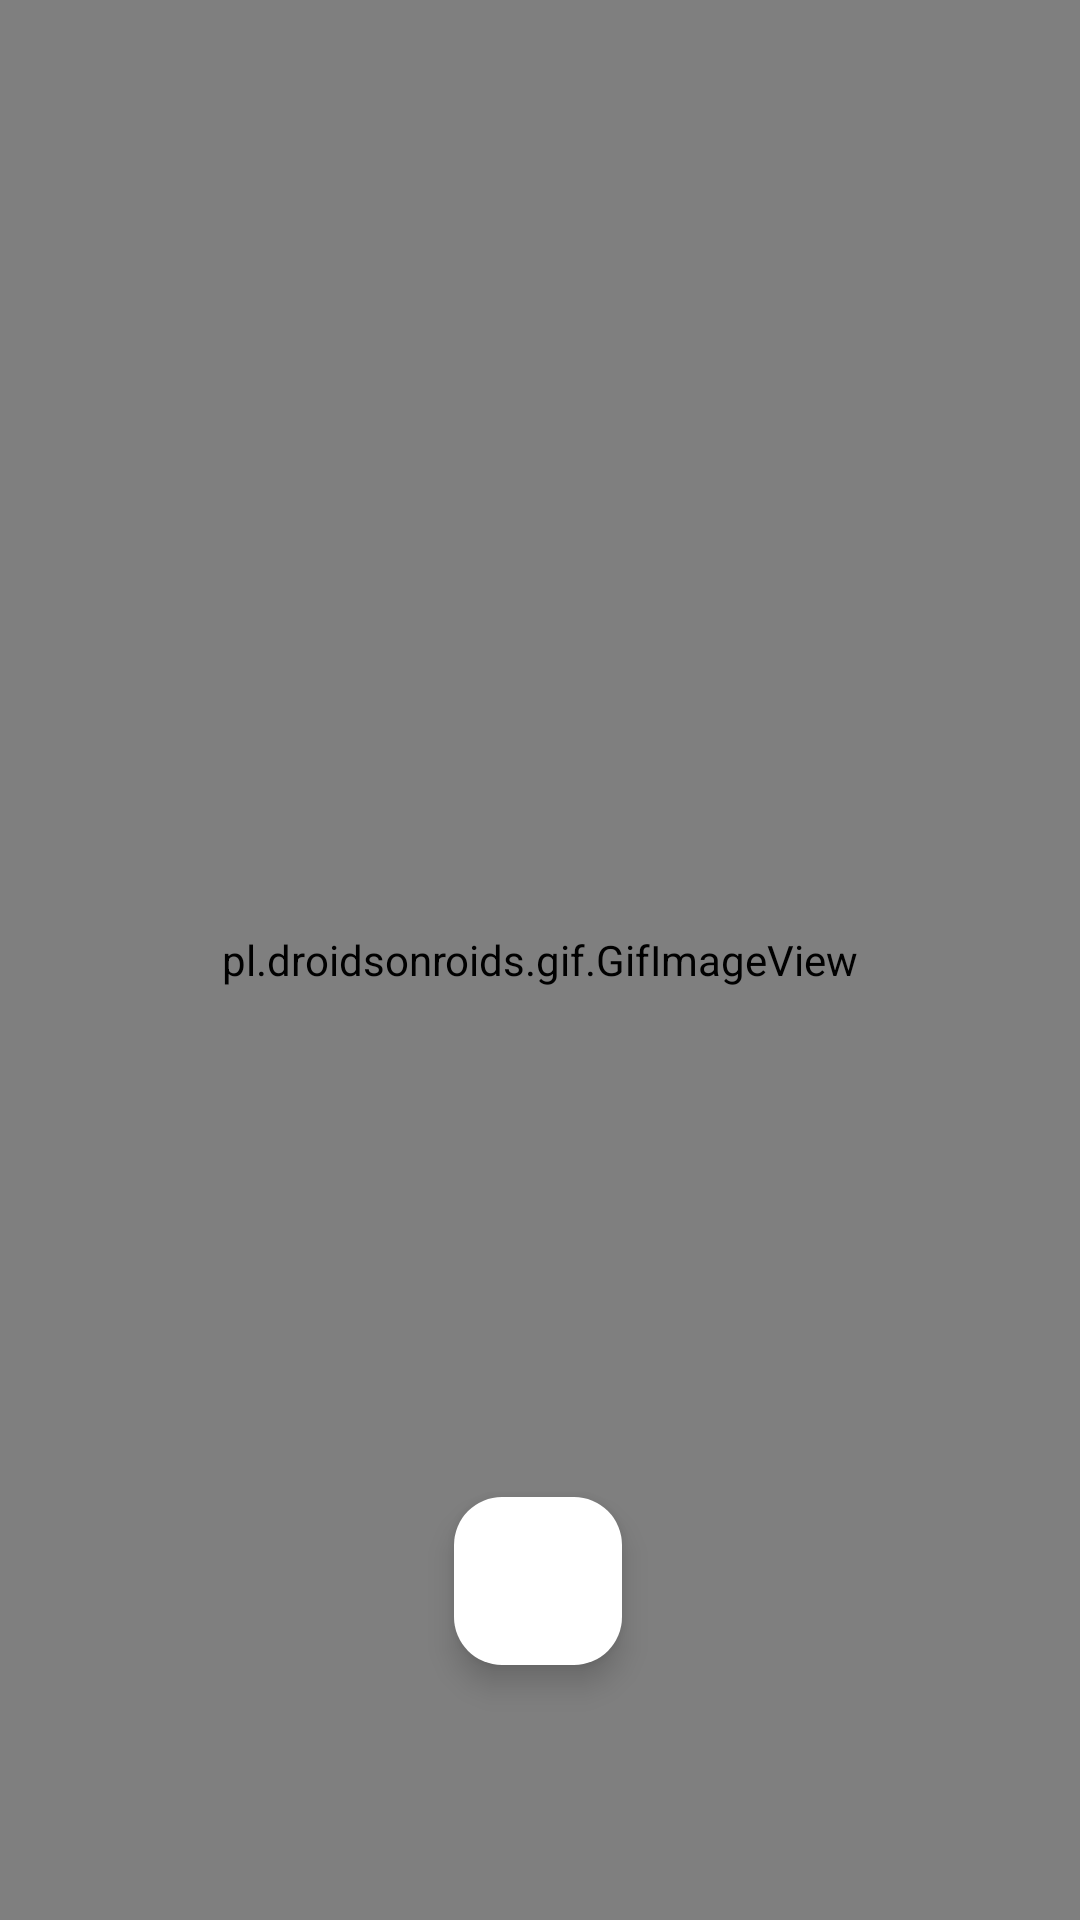

Layout XML and referenced resources for this Android screen:
<!-- AndroidManifest.xml: application theme Theme.WeatherProject -->
<!-- res/layout/fragment_favourite.xml -->
<?xml version="1.0" encoding="utf-8"?>
<androidx.constraintlayout.widget.ConstraintLayout xmlns:android="http://schemas.android.com/apk/res/android"
    xmlns:app="http://schemas.android.com/apk/res-auto"
    xmlns:tools="http://schemas.android.com/tools"
    android:layout_width="match_parent"
    android:layout_height="match_parent"
    tools:context=".navbar.ui.favourite.view.FavouriteFragment">


    <pl.droidsonroids.gif.GifImageView
        android:id="@+id/bgimage"
        android:layout_width="match_parent"
        android:layout_height="match_parent"
        android:scaleType="fitXY"
        android:src="@drawable/fav"
        app:layout_constraintStart_toStartOf="parent"
        app:layout_constraintTop_toTopOf="parent" />

    <FrameLayout
        android:id="@+id/home_fragment_container"
        android:layout_width="0dp"
        android:layout_height="0dp"
        android:visibility="gone"
        app:layout_constraintBottom_toBottomOf="parent"
        app:layout_constraintEnd_toEndOf="parent"
        app:layout_constraintStart_toStartOf="parent"
        app:layout_constraintTop_toTopOf="parent" />


    <androidx.recyclerview.widget.RecyclerView
        android:id="@+id/favCities"
        android:layout_width="match_parent"
        android:layout_height="400dp"
        android:layout_marginStart="20dp"
        android:layout_marginTop="100dp"
        android:layout_marginEnd="20dp"
        app:layout_constraintEnd_toEndOf="parent"
        app:layout_constraintHorizontal_bias="0.5"
        app:layout_constraintStart_toStartOf="parent"
        app:layout_constraintTop_toTopOf="parent" />


    <com.google.android.material.floatingactionbutton.FloatingActionButton
        android:id="@+id/imageView"
        android:layout_width="wrap_content"
        android:layout_height="wrap_content"
        android:layout_marginBottom="85dp"
        android:clickable="true"
        android:src="@drawable/add"
        android:tint="@color/white"
        app:backgroundTint="@color/white"
        app:layout_constraintBottom_toBottomOf="parent"
        app:layout_constraintEnd_toEndOf="parent"
        app:layout_constraintHorizontal_bias="0.498"
        app:layout_constraintStart_toStartOf="parent"
        app:rippleColor="@color/black" />

</androidx.constraintlayout.widget.ConstraintLayout>
<!-- resources referenced by this layout -->
<resources>
  <color name="black">#FF000000</color>
  <color name="white">#FFFFFFFF</color>
  <style name="Theme.WeatherProject" parent="Base.Theme.WeatherProject" />
  <style name="Base.Theme.WeatherProject" parent="Theme.Material3.DayNight.NoActionBar">
      
      <item name="android:navigationBarColor">@color/black</item>
  </style>
</resources>
